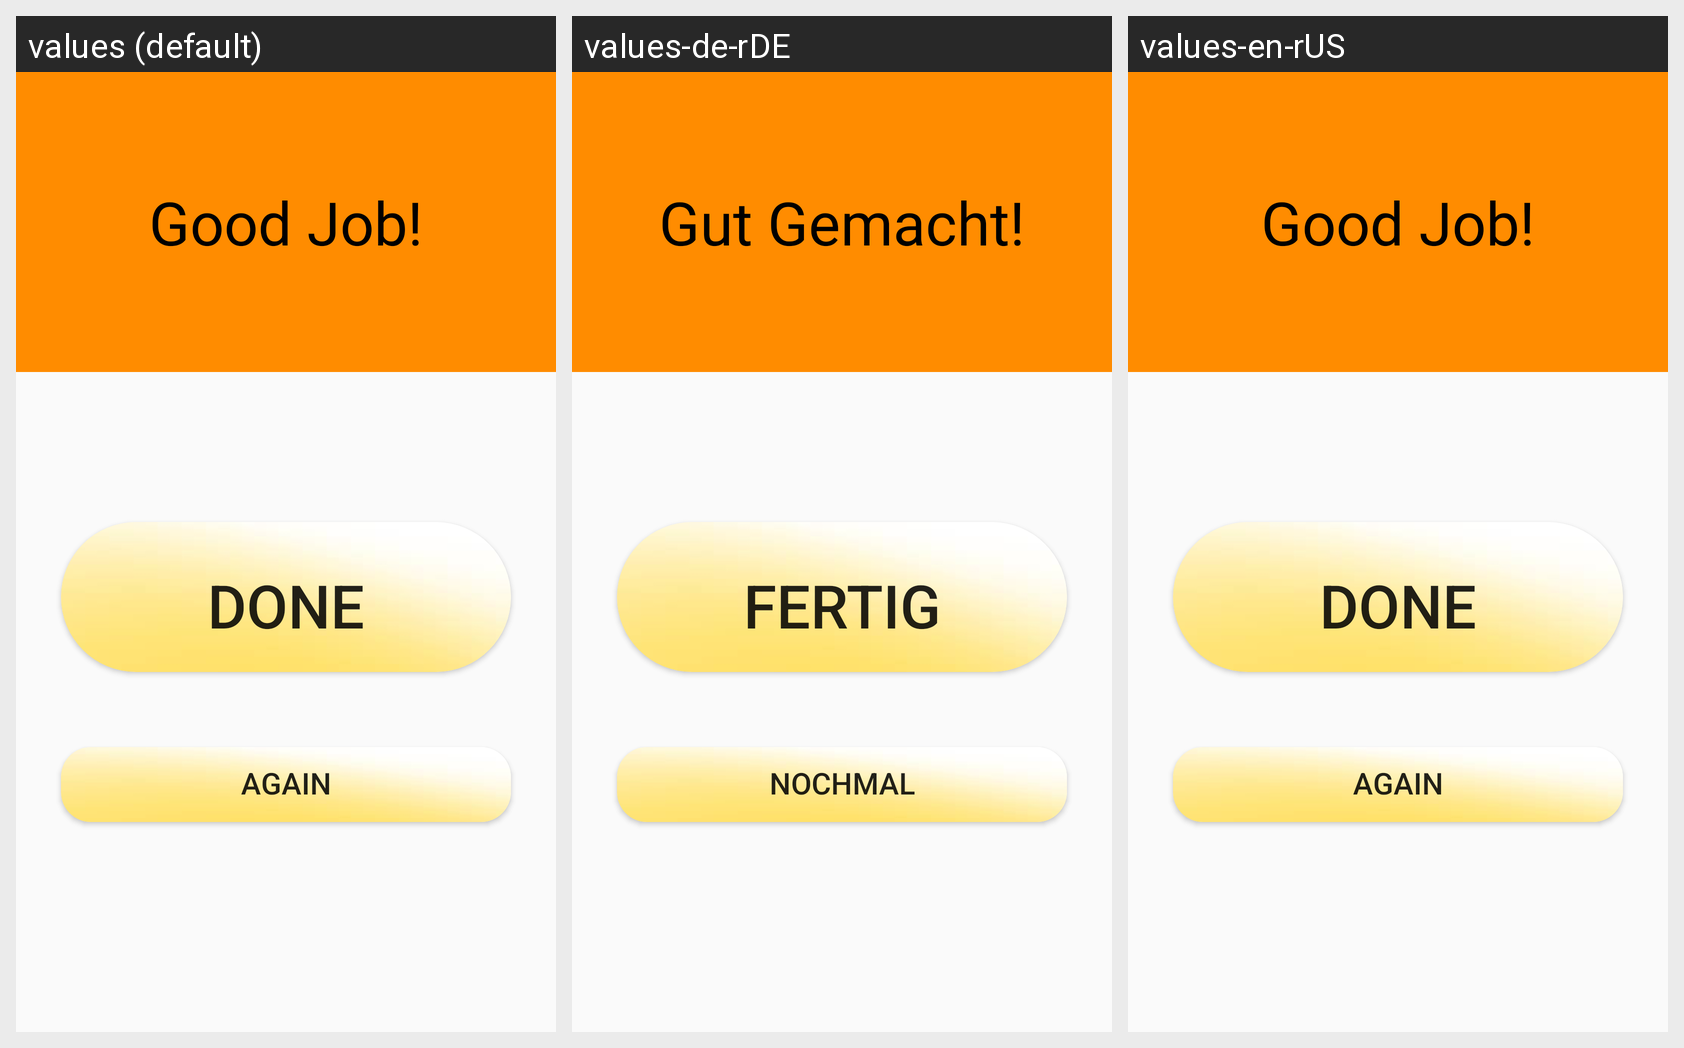

Translations of the strings shown on this Android screen, per locale in the grid:
Android screen res/layout/activity_general_repetition_finished.xml rendered under 3 locales, left to right: values (default), values-de-rDE, values-en-rUS. Device: Nexus 5 (rendered at 1080×1920; each locale shown at half size, 540×960, under a caption strip naming it); theme AppTheme.
Strings drawn on this screen, with the default value and each locale's value (text and hints the layout hard-codes appear in the picture but are not listed):

Motivation
  values: Good Job!
  values-de-rDE: Gut Gemacht!
  values-en-rUS: Good Job!

Done
  values: Done
  values-de-rDE: Fertig
  values-en-rUS: Done

Again
  values: Again
  values-de-rDE: Nochmal
  values-en-rUS: Again
